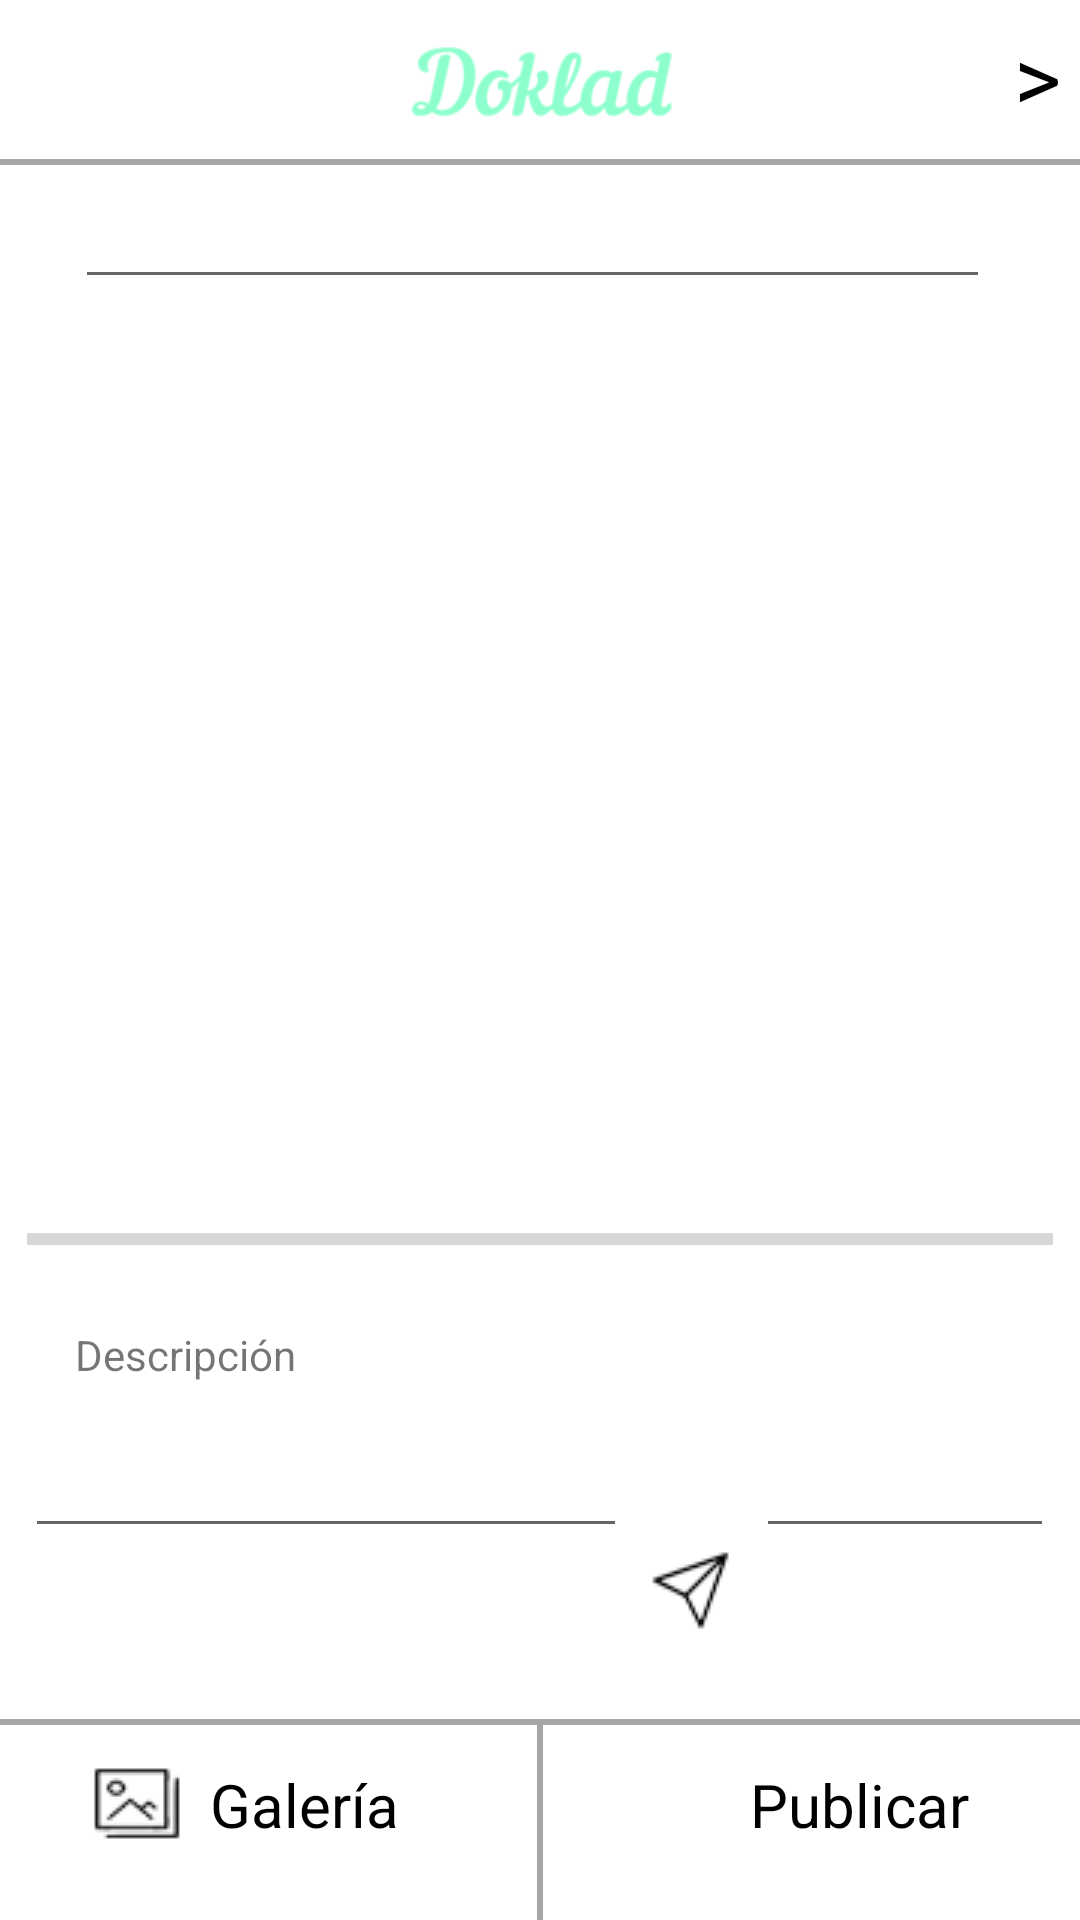

Write the Android layout XML for this screen, with the resource values it uses.
<!-- AndroidManifest.xml: application theme AppTheme -->
<!-- res/layout/activity_index.xml -->
<?xml version="1.0" encoding="utf-8"?>
<RelativeLayout xmlns:android="http://schemas.android.com/apk/res/android"
    xmlns:tools="http://schemas.android.com/tools"
    android:layout_width="match_parent"
    android:layout_height="match_parent"
    android:orientation="vertical"
    tools:context=".controller.UploadContent"
    android:background="@color/colorBlanco">

    <ImageView
        android:layout_width="114dp"
        android:layout_height="29dp"
        android:layout_alignParentTop="true"
        android:layout_centerHorizontal="true"
        android:layout_marginTop="13dp"
        android:contentDescription="@string/string_todo"
        android:src="@drawable/logo_letras" />

    <View
        android:layout_width="fill_parent"
        android:layout_height="2sp"
        android:layout_alignParentBottom="true"
        android:layout_marginBottom="65dp"
        android:background="#A6A6A6" />

    <View
        android:layout_width="2sp"
        android:layout_height="67dp"
        android:layout_alignParentBottom="true"
        android:layout_centerHorizontal="true"
        android:background="#A6A6A6" />

    <View
        android:id="@+id/view"
        android:layout_width="fill_parent"
        android:layout_height="2sp"
        android:layout_alignParentTop="true"
        android:layout_marginTop="53dp"
        android:background="#A6A6A6" />

    <TextView
        android:id="@+id/txtback_activity_index"
        android:layout_width="39dp"
        android:layout_height="wrap_content"
        android:layout_marginLeft="338sp"
        android:layout_marginTop="5sp"
        android:text="@string/r"
        android:textColor="#000"
        android:textSize="30sp" />

    <ProgressBar
        android:id="@+id/progressBar"
        style="?android:attr/progressBarStyleHorizontal"
        android:layout_width="342dp"
        android:layout_height="wrap_content"
        android:layout_alignParentBottom="true"
        android:layout_centerHorizontal="true"
        android:layout_marginBottom="219dp" />

    <ImageView
        android:id="@+id/img_activity_index_foto"
        android:layout_width="346dp"
        android:layout_height="180dp"
        android:layout_alignParentTop="true"
        android:layout_marginLeft="20sp"
        android:layout_marginTop="129dp"
        android:contentDescription="@string/string_todo" />

    <TextView
        android:id="@+id/descripcion"
        android:layout_width="95dp"
        android:layout_height="wrap_content"
        android:layout_alignParentBottom="true"
        android:layout_marginBottom="179dp"
        android:layout_marginLeft="25sp"
        android:text="@string/descripci_n" />

    <EditText
        android:id="@+id/txtDetails"
        android:layout_width="343dp"
        android:layout_height="wrap_content"
        android:layout_alignParentBottom="true"
        android:layout_centerHorizontal="true"
        android:layout_marginBottom="124dp" />

    <EditText
        android:id="@+id/txtLocation"
        android:layout_width="305dp"
        android:layout_height="wrap_content"
        android:layout_alignParentTop="true"
        android:layout_marginLeft="25dp"
        android:layout_marginStart="25dp"
        android:layout_marginTop="69dp"
        android:textSize="10sp" />

    <ImageButton
        android:id="@+id/btn_activity_index_picture"
        android:layout_width="51dp"
        android:layout_height="51dp"
        android:layout_alignParentBottom="true"
        android:layout_marginBottom="13dp"
        android:layout_marginLeft="20sp"
        android:background="@color/colorBlanco"
        android:contentDescription="@string/string_todo"
        android:src="@drawable/galeria"
        android:text="@string/tomar_foto" />

    <TextView
        android:id="@+id/galeria"
        android:layout_width="69dp"
        android:layout_height="wrap_content"
        android:layout_alignParentBottom="true"
        android:layout_marginBottom="25dp"
        android:layout_marginLeft="70sp"
        android:textColor="#000"
        android:text="@string/galeria"
        android:textSize="20sp" />

    <ImageButton
        android:id="@+id/btn_activity_index_uppicture"
        android:layout_width="51dp"
        android:layout_height="51dp"
        android:layout_marginTop="505sp"
        android:layout_marginLeft="205sp"
        android:background="@color/colorBlanco"
        android:contentDescription="@string/string_todo"
        android:src="@drawable/send"
        android:text="@string/publicar" />

    <TextView
        android:id="@+id/publicar"
        android:layout_width="wrap_content"
        android:layout_height="wrap_content"
        android:layout_alignParentBottom="true"
        android:layout_marginBottom="25dp"
        android:layout_marginLeft="250sp"
        android:textColor="#000"
        android:text="@string/publicar"
        android:textSize="20sp" />

</RelativeLayout>
<!-- resources referenced by this layout -->
<resources>
  <color name="colorBlanco">#FFF</color>
  <!-- drawable galeria: png bitmap (drawable, 1592 bytes) -->
  <!-- drawable logo_letras: png bitmap (drawable, 4051 bytes) -->
  <!-- drawable send: png bitmap (drawable, 1915 bytes) -->
  <string name="descripci_n">Descripción</string>
  <string name="galeria">Galería</string>
  <string name="publicar">Publicar</string>
  <string name="r">&gt;</string>
  <string name="string_todo">string/todo</string>
  <string name="tomar_foto">Elegir Imagen</string>
  <style name="AppTheme" parent="Theme.AppCompat.Light.NoActionBar">
          
          <item name="colorPrimary">#8DFFCD</item>
          <item name="colorPrimaryDark">#68D89B</item>
      </style>
</resources>
